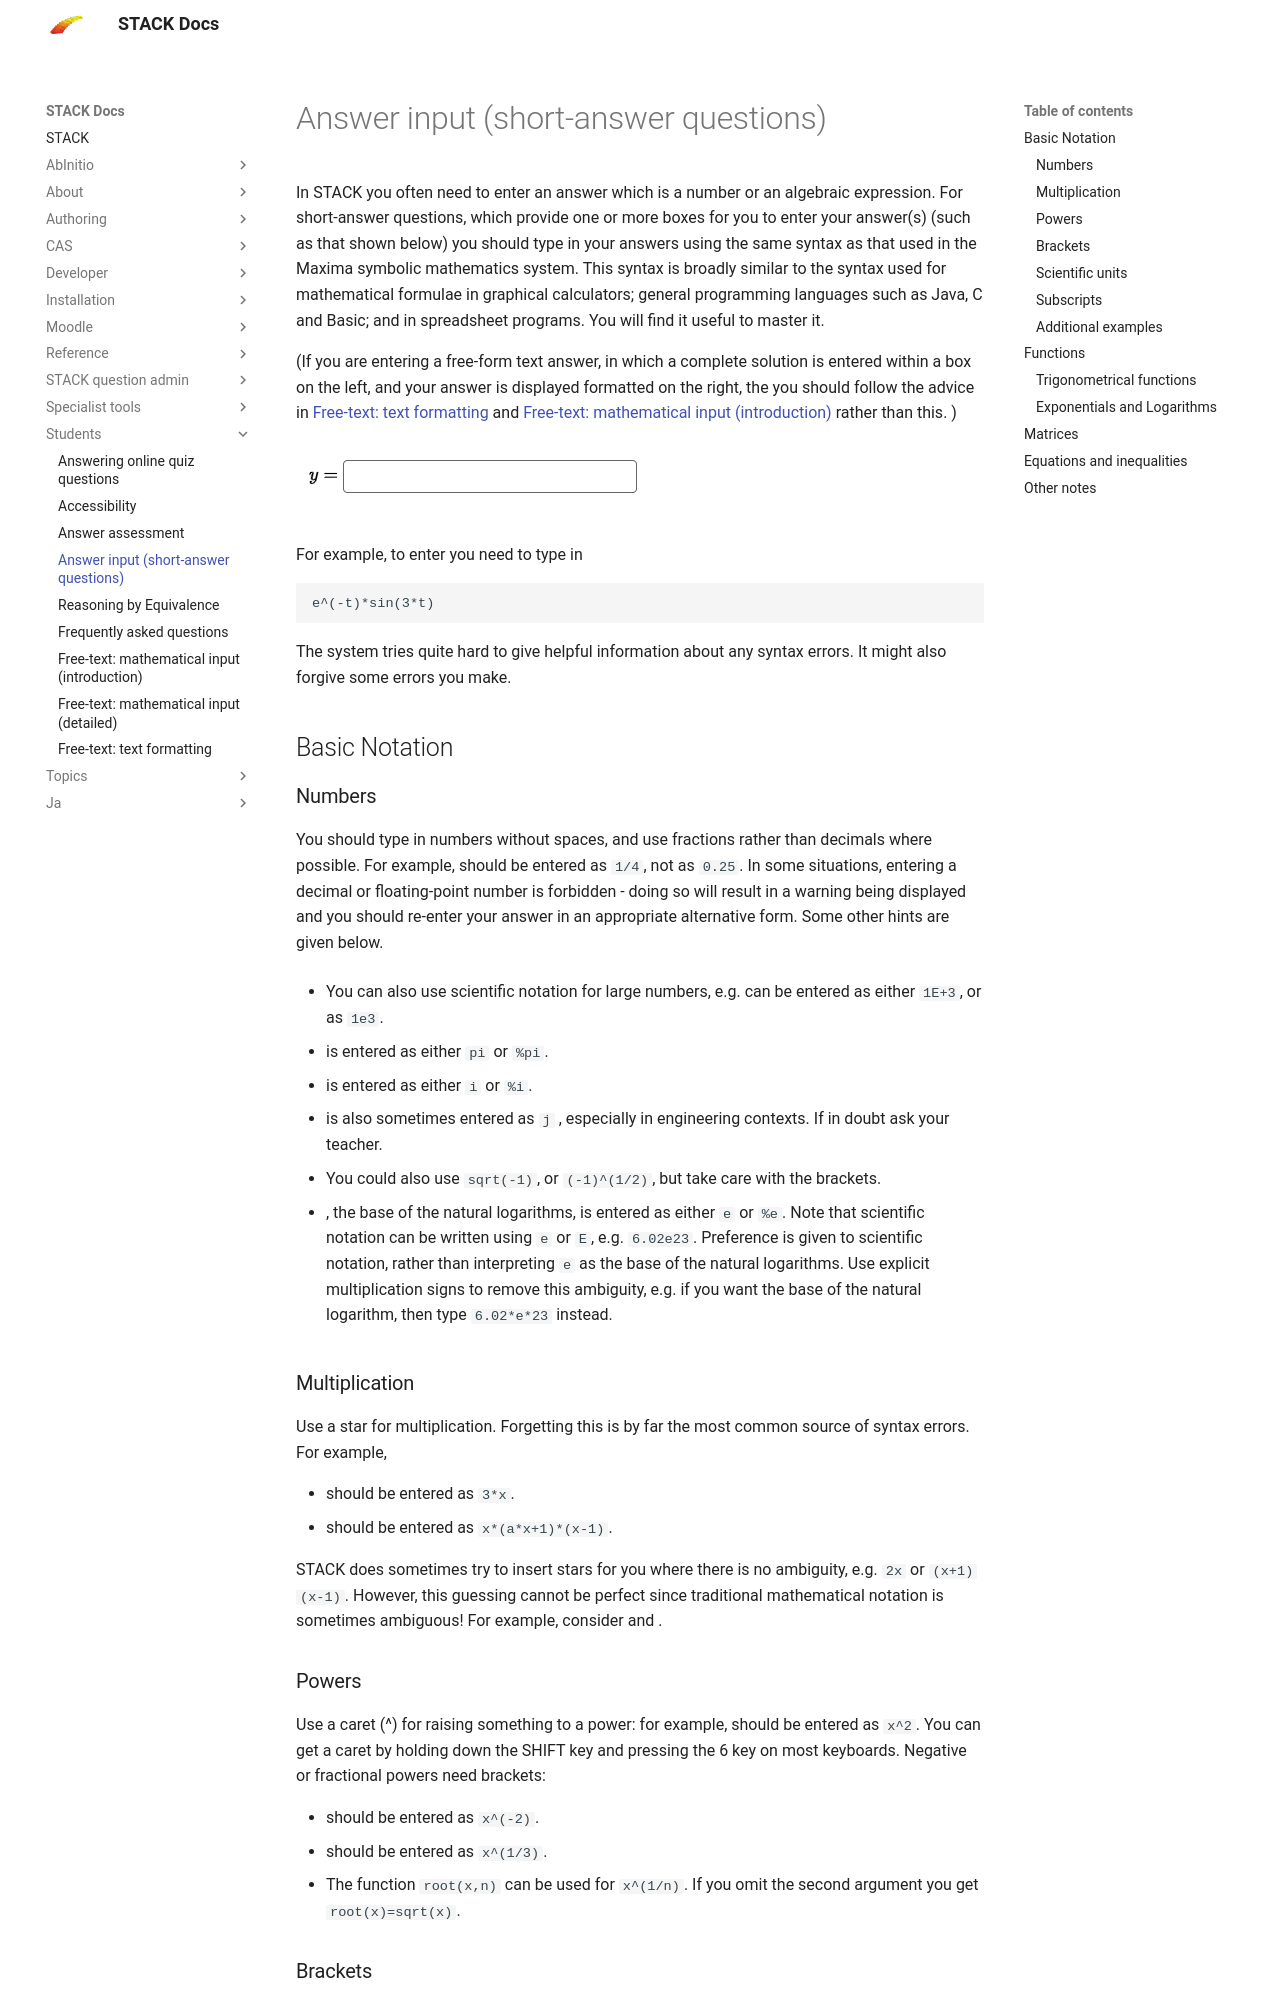

repository: maths/moodle-qtype_stack · page: en/Students/Answer_input/index.html · generator: mkdocs

# Answer input (short-answer questions)

In STACK you often need to enter an answer which is a number or an algebraic expression.
For short-answer questions, which provide one or more boxes for you to enter your answer(s) (such as that shown below) you should type in your answers using the same syntax as that used in the Maxima symbolic mathematics system. This syntax is broadly similar to the syntax used for mathematical formulae in graphical calculators; general programming languages such as Java, C and Basic; and in spreadsheet programs. You will find it useful to master it.

(If you are entering a free-form text answer, in which a complete solution is entered within a box on the left, and your answer is displayed formatted on the right, the you should follow the advice in [Free-text: text formatting](Free_text_markdown.md) and [Free-text: mathematical input (introduction)](Free_text_AsciiMath_intro.md) rather than this. )

![A typical short answer box into which answers are entered](../../content/short-answer-box.png)

For example, to enter \( e^{-t}\sin(3t)\) you need to type in

    e^(-t)*sin(3*t)

The system tries quite hard to give helpful information about any syntax errors.
It might also forgive some errors you make.

## Basic Notation

### Numbers

You should type in numbers without spaces, and use fractions rather than decimals where possible. For example, \(1/4\) should be entered as `1/4`, not as `0.25`. In some situations, entering a decimal or floating-point number is forbidden - doing so will result in a warning being displayed and you should re-enter your answer in an appropriate alternative form. Some other hints are given below.

* You can also use scientific notation for large numbers, e.g. \(1000\) can be entered as either `1E+3`, or as `1e3`.

* \(\pi\) is entered as either `pi` or `%pi`.

* \(i\) is entered as either `i` or `%i`.

  * \(i\) is also sometimes entered as `j` , especially in engineering contexts. If in doubt ask your teacher.
  * You could also use `sqrt(-1)`, or `(-1)^(1/2)`, but take care with the brackets.

* \(e\), the base of the natural logarithms, is entered as either `e` or `%e`.   Note that scientific notation can be written using `e` or `E`, e.g. `6.02e23`.  Preference is given to scientific notation, rather than interpreting `e` as the base of the natural logarithms.  Use explicit multiplication signs to remove this ambiguity, e.g. if you want the base of the natural logarithm, then type `6.02*e*23` instead.

### Multiplication

Use a star for multiplication. Forgetting this is by far the most common source of syntax errors. For example,

* \(3x\) should be entered as `3*x`.
* \(x(ax+1)(x-1)\) should be entered as `x*(a*x+1)*(x-1)`.

STACK does sometimes try to insert stars for you where there is no ambiguity, e.g. `2x` or `(x+1)(x-1)`. However, this guessing cannot be perfect since traditional mathematical notation is sometimes ambiguous! For example, consider \(f(x+1)\) and \(x(t+1)\).
